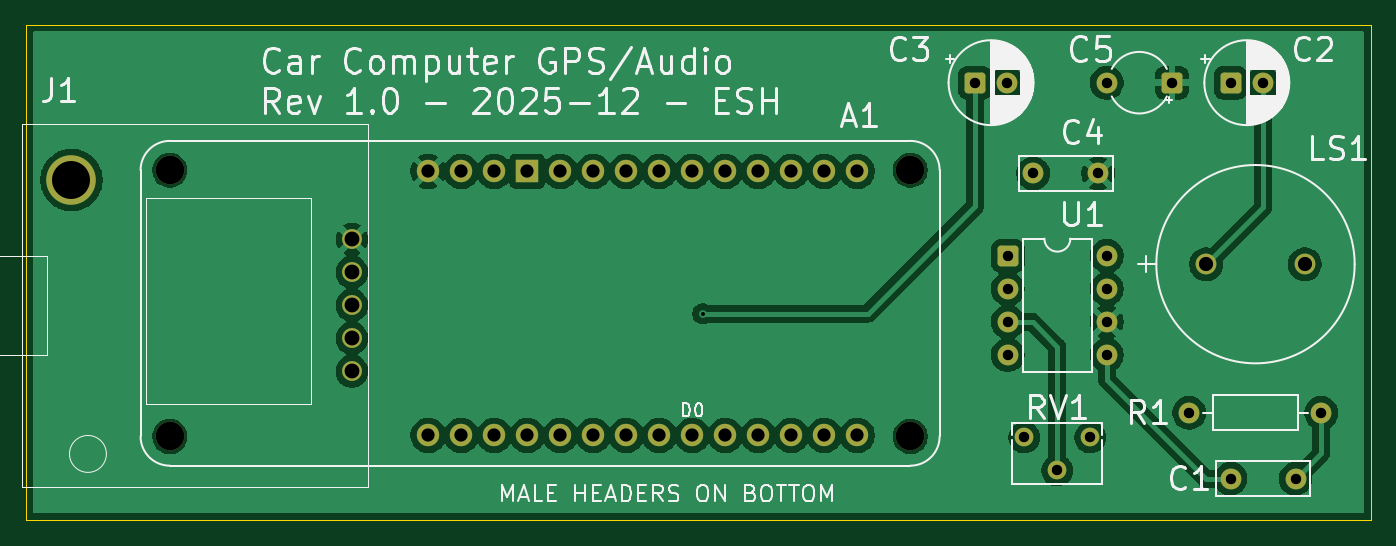
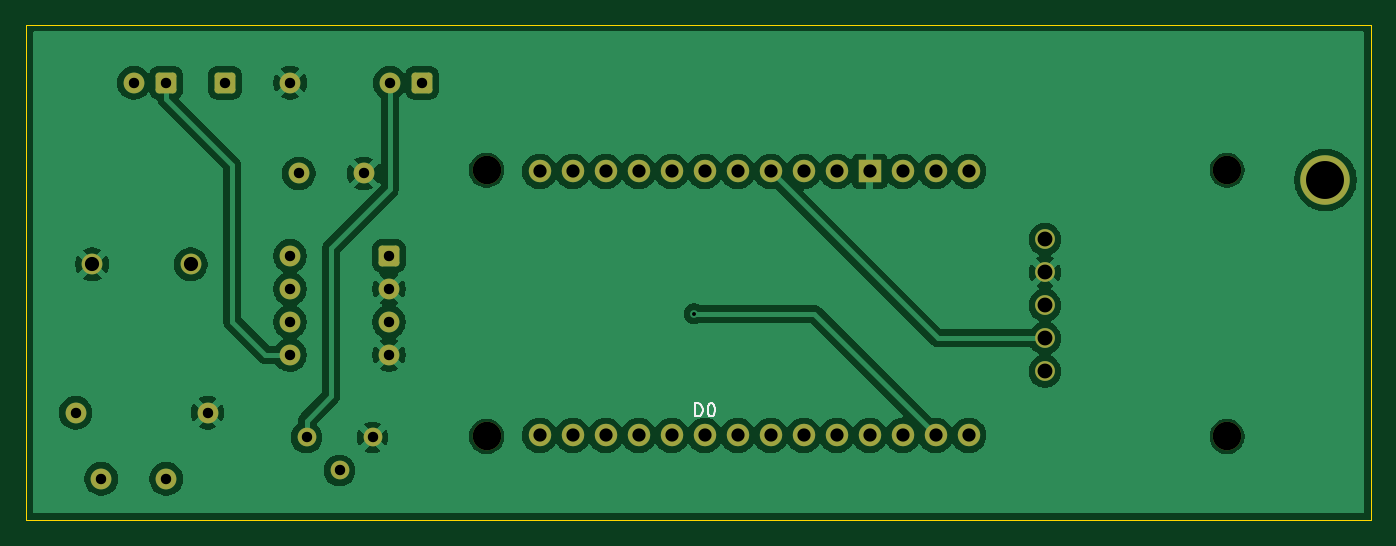
Circuit board: 11 layer files. Board 103.5 x 38.1 mm.
- bottom_copper: gps_audio-B_Cu.gbr (103829 bytes)
- bottom_mask: gps_audio-B_Mask.gbr (3235 bytes)
- paste: gps_audio-B_Paste.gbr (492 bytes)
- bottom_silk: gps_audio-B_Silkscreen.gbr (2117 bytes)
- outline: gps_audio-Edge_Cuts.gbr (644 bytes)
- top_copper: gps_audio-F_Cu.gbr (101789 bytes)
- top_mask: gps_audio-F_Mask.gbr (3235 bytes)
- paste: gps_audio-F_Paste.gbr (492 bytes)
- top_silk: gps_audio-F_Silkscreen.gbr (54449 bytes)
- drill: gps_audio-NPTH.drl (423 bytes)
- drill: gps_audio-PTH.drl (1608 bytes)

=== bottom_copper: gps_audio-B_Cu.gbr (103829 bytes, source omitted) ===
=== bottom_mask: gps_audio-B_Mask.gbr (3235 bytes, source withheld) ===
=== paste: gps_audio-B_Paste.gbr ===
%TF.GenerationSoftware,KiCad,Pcbnew,9.0.6-9.0.6~ubuntu24.04.1*%
%TF.CreationDate,2025-12-20T09:10:33-05:00*%
%TF.ProjectId,gps_audio,6770735f-6175-4646-996f-2e6b69636164,rev?*%
%TF.SameCoordinates,Original*%
%TF.FileFunction,Paste,Bot*%
%TF.FilePolarity,Positive*%
%FSLAX46Y46*%
G04 Gerber Fmt 4.6, Leading zero omitted, Abs format (unit mm)*
G04 Created by KiCad (PCBNEW 9.0.6-9.0.6~ubuntu24.04.1) date 2025-12-20 09:10:33*
%MOMM*%
%LPD*%
G01*
G04 APERTURE LIST*
G04 APERTURE END LIST*
M02*

=== bottom_silk: gps_audio-B_Silkscreen.gbr ===
%TF.GenerationSoftware,KiCad,Pcbnew,9.0.6-9.0.6~ubuntu24.04.1*%
%TF.CreationDate,2025-12-20T09:10:33-05:00*%
%TF.ProjectId,gps_audio,6770735f-6175-4646-996f-2e6b69636164,rev?*%
%TF.SameCoordinates,Original*%
%TF.FileFunction,Legend,Bot*%
%TF.FilePolarity,Positive*%
%FSLAX46Y46*%
G04 Gerber Fmt 4.6, Leading zero omitted, Abs format (unit mm)*
G04 Created by KiCad (PCBNEW 9.0.6-9.0.6~ubuntu24.04.1) date 2025-12-20 09:10:33*
%MOMM*%
%LPD*%
G01*
G04 APERTURE LIST*
%ADD10C,0.150000*%
G04 APERTURE END LIST*
D10*
X103442894Y-90459819D02*
X103442894Y-89459819D01*
X103442894Y-89459819D02*
X103204799Y-89459819D01*
X103204799Y-89459819D02*
X103061942Y-89507438D01*
X103061942Y-89507438D02*
X102966704Y-89602676D01*
X102966704Y-89602676D02*
X102919085Y-89697914D01*
X102919085Y-89697914D02*
X102871466Y-89888390D01*
X102871466Y-89888390D02*
X102871466Y-90031247D01*
X102871466Y-90031247D02*
X102919085Y-90221723D01*
X102919085Y-90221723D02*
X102966704Y-90316961D01*
X102966704Y-90316961D02*
X103061942Y-90412200D01*
X103061942Y-90412200D02*
X103204799Y-90459819D01*
X103204799Y-90459819D02*
X103442894Y-90459819D01*
X102252418Y-89459819D02*
X102157180Y-89459819D01*
X102157180Y-89459819D02*
X102061942Y-89507438D01*
X102061942Y-89507438D02*
X102014323Y-89555057D01*
X102014323Y-89555057D02*
X101966704Y-89650295D01*
X101966704Y-89650295D02*
X101919085Y-89840771D01*
X101919085Y-89840771D02*
X101919085Y-90078866D01*
X101919085Y-90078866D02*
X101966704Y-90269342D01*
X101966704Y-90269342D02*
X102014323Y-90364580D01*
X102014323Y-90364580D02*
X102061942Y-90412200D01*
X102061942Y-90412200D02*
X102157180Y-90459819D01*
X102157180Y-90459819D02*
X102252418Y-90459819D01*
X102252418Y-90459819D02*
X102347656Y-90412200D01*
X102347656Y-90412200D02*
X102395275Y-90364580D01*
X102395275Y-90364580D02*
X102442894Y-90269342D01*
X102442894Y-90269342D02*
X102490513Y-90078866D01*
X102490513Y-90078866D02*
X102490513Y-89840771D01*
X102490513Y-89840771D02*
X102442894Y-89650295D01*
X102442894Y-89650295D02*
X102395275Y-89555057D01*
X102395275Y-89555057D02*
X102347656Y-89507438D01*
X102347656Y-89507438D02*
X102252418Y-89459819D01*
M02*

=== outline: gps_audio-Edge_Cuts.gbr ===
%TF.GenerationSoftware,KiCad,Pcbnew,9.0.6-9.0.6~ubuntu24.04.1*%
%TF.CreationDate,2025-12-20T09:10:34-05:00*%
%TF.ProjectId,gps_audio,6770735f-6175-4646-996f-2e6b69636164,rev?*%
%TF.SameCoordinates,Original*%
%TF.FileFunction,Profile,NP*%
%FSLAX46Y46*%
G04 Gerber Fmt 4.6, Leading zero omitted, Abs format (unit mm)*
G04 Created by KiCad (PCBNEW 9.0.6-9.0.6~ubuntu24.04.1) date 2025-12-20 09:10:34*
%MOMM*%
%LPD*%
G01*
G04 APERTURE LIST*
%TA.AperFunction,Profile*%
%ADD10C,0.050000*%
%TD*%
G04 APERTURE END LIST*
D10*
X51435000Y-60325000D02*
X154940000Y-60325000D01*
X154940000Y-98425000D01*
X51435000Y-98425000D01*
X51435000Y-60325000D01*
M02*

=== top_copper: gps_audio-F_Cu.gbr (101789 bytes, source omitted) ===
=== top_mask: gps_audio-F_Mask.gbr (3235 bytes, source withheld) ===
=== paste: gps_audio-F_Paste.gbr ===
%TF.GenerationSoftware,KiCad,Pcbnew,9.0.6-9.0.6~ubuntu24.04.1*%
%TF.CreationDate,2025-12-20T09:10:33-05:00*%
%TF.ProjectId,gps_audio,6770735f-6175-4646-996f-2e6b69636164,rev?*%
%TF.SameCoordinates,Original*%
%TF.FileFunction,Paste,Top*%
%TF.FilePolarity,Positive*%
%FSLAX46Y46*%
G04 Gerber Fmt 4.6, Leading zero omitted, Abs format (unit mm)*
G04 Created by KiCad (PCBNEW 9.0.6-9.0.6~ubuntu24.04.1) date 2025-12-20 09:10:33*
%MOMM*%
%LPD*%
G01*
G04 APERTURE LIST*
G04 APERTURE END LIST*
M02*

=== top_silk: gps_audio-F_Silkscreen.gbr (54449 bytes, source omitted) ===
=== drill: gps_audio-NPTH.drl ===
M48
; DRILL file {KiCad 9.0.6-9.0.6~ubuntu24.04.1} date 2025-12-20T09:10:37-0500
; FORMAT={-:-/ absolute / metric / decimal}
; #@! TF.CreationDate,2025-12-20T09:10:37-05:00
; #@! TF.GenerationSoftware,Kicad,Pcbnew,9.0.6-9.0.6~ubuntu24.04.1
; #@! TF.FileFunction,NonPlated,1,2,NPTH
FMAT,2
METRIC
; #@! TA.AperFunction,NonPlated,NPTH,ComponentDrill
T1C2.200
%
G90
G05
T1
X62.5Y-71.5
X62.5Y-92.0
X119.5Y-71.5
X119.5Y-92.0
M30

=== drill: gps_audio-PTH.drl ===
M48
; DRILL file {KiCad 9.0.6-9.0.6~ubuntu24.04.1} date 2025-12-20T09:10:37-0500
; FORMAT={-:-/ absolute / metric / decimal}
; #@! TF.CreationDate,2025-12-20T09:10:37-05:00
; #@! TF.GenerationSoftware,Kicad,Pcbnew,9.0.6-9.0.6~ubuntu24.04.1
; #@! TF.FileFunction,Plated,1,2,PTH
FMAT,2
METRIC
; #@! TA.AperFunction,Plated,PTH,ViaDrill
T1C0.300
; #@! TA.AperFunction,Plated,PTH,ComponentDrill
T2C0.800
; #@! TA.AperFunction,Plated,PTH,ComponentDrill
T3C1.016
; #@! TA.AperFunction,Plated,PTH,ComponentDrill
T4C1.092
; #@! TA.AperFunction,Plated,PTH,ComponentDrill
T5C1.143
; #@! TA.AperFunction,Plated,PTH,ComponentDrill
T6C2.921
%
G90
G05
T1
X103.505Y-82.55
T2
X124.46Y-64.77
X126.96Y-64.77
X127.005Y-78.105
X127.005Y-80.645
X127.005Y-83.185
X127.005Y-85.725
X128.27Y-92.075
X128.945Y-71.755
X130.81Y-94.615
X133.35Y-92.075
X133.945Y-71.755
X134.62Y-64.77
X134.625Y-78.105
X134.625Y-80.645
X134.625Y-83.185
X134.625Y-85.725
X139.62Y-64.77
X140.97Y-90.17
X144.145Y-64.77
X144.145Y-95.25
X146.645Y-64.77
X149.145Y-95.25
X151.13Y-90.17
T3
X82.385Y-71.59
X82.385Y-91.91
X84.925Y-71.59
X84.925Y-91.91
X87.465Y-71.59
X87.465Y-91.91
X90.005Y-71.59
X90.005Y-91.91
X92.545Y-71.59
X92.545Y-91.91
X95.085Y-71.59
X95.085Y-91.91
X97.625Y-71.59
X97.625Y-91.91
X100.165Y-71.59
X100.165Y-91.91
X102.705Y-71.59
X102.705Y-91.91
X105.245Y-71.59
X105.245Y-91.91
X107.785Y-71.59
X107.785Y-91.91
X110.325Y-71.59
X110.325Y-91.91
X112.865Y-71.59
X112.865Y-91.91
X115.405Y-71.59
X115.405Y-91.91
T4
X142.265Y-78.74
X149.86Y-78.74
T5
X76.517Y-76.835
X76.517Y-79.375
X76.517Y-81.915
X76.517Y-84.455
X76.517Y-86.995
T6
X54.927Y-72.263
M30
